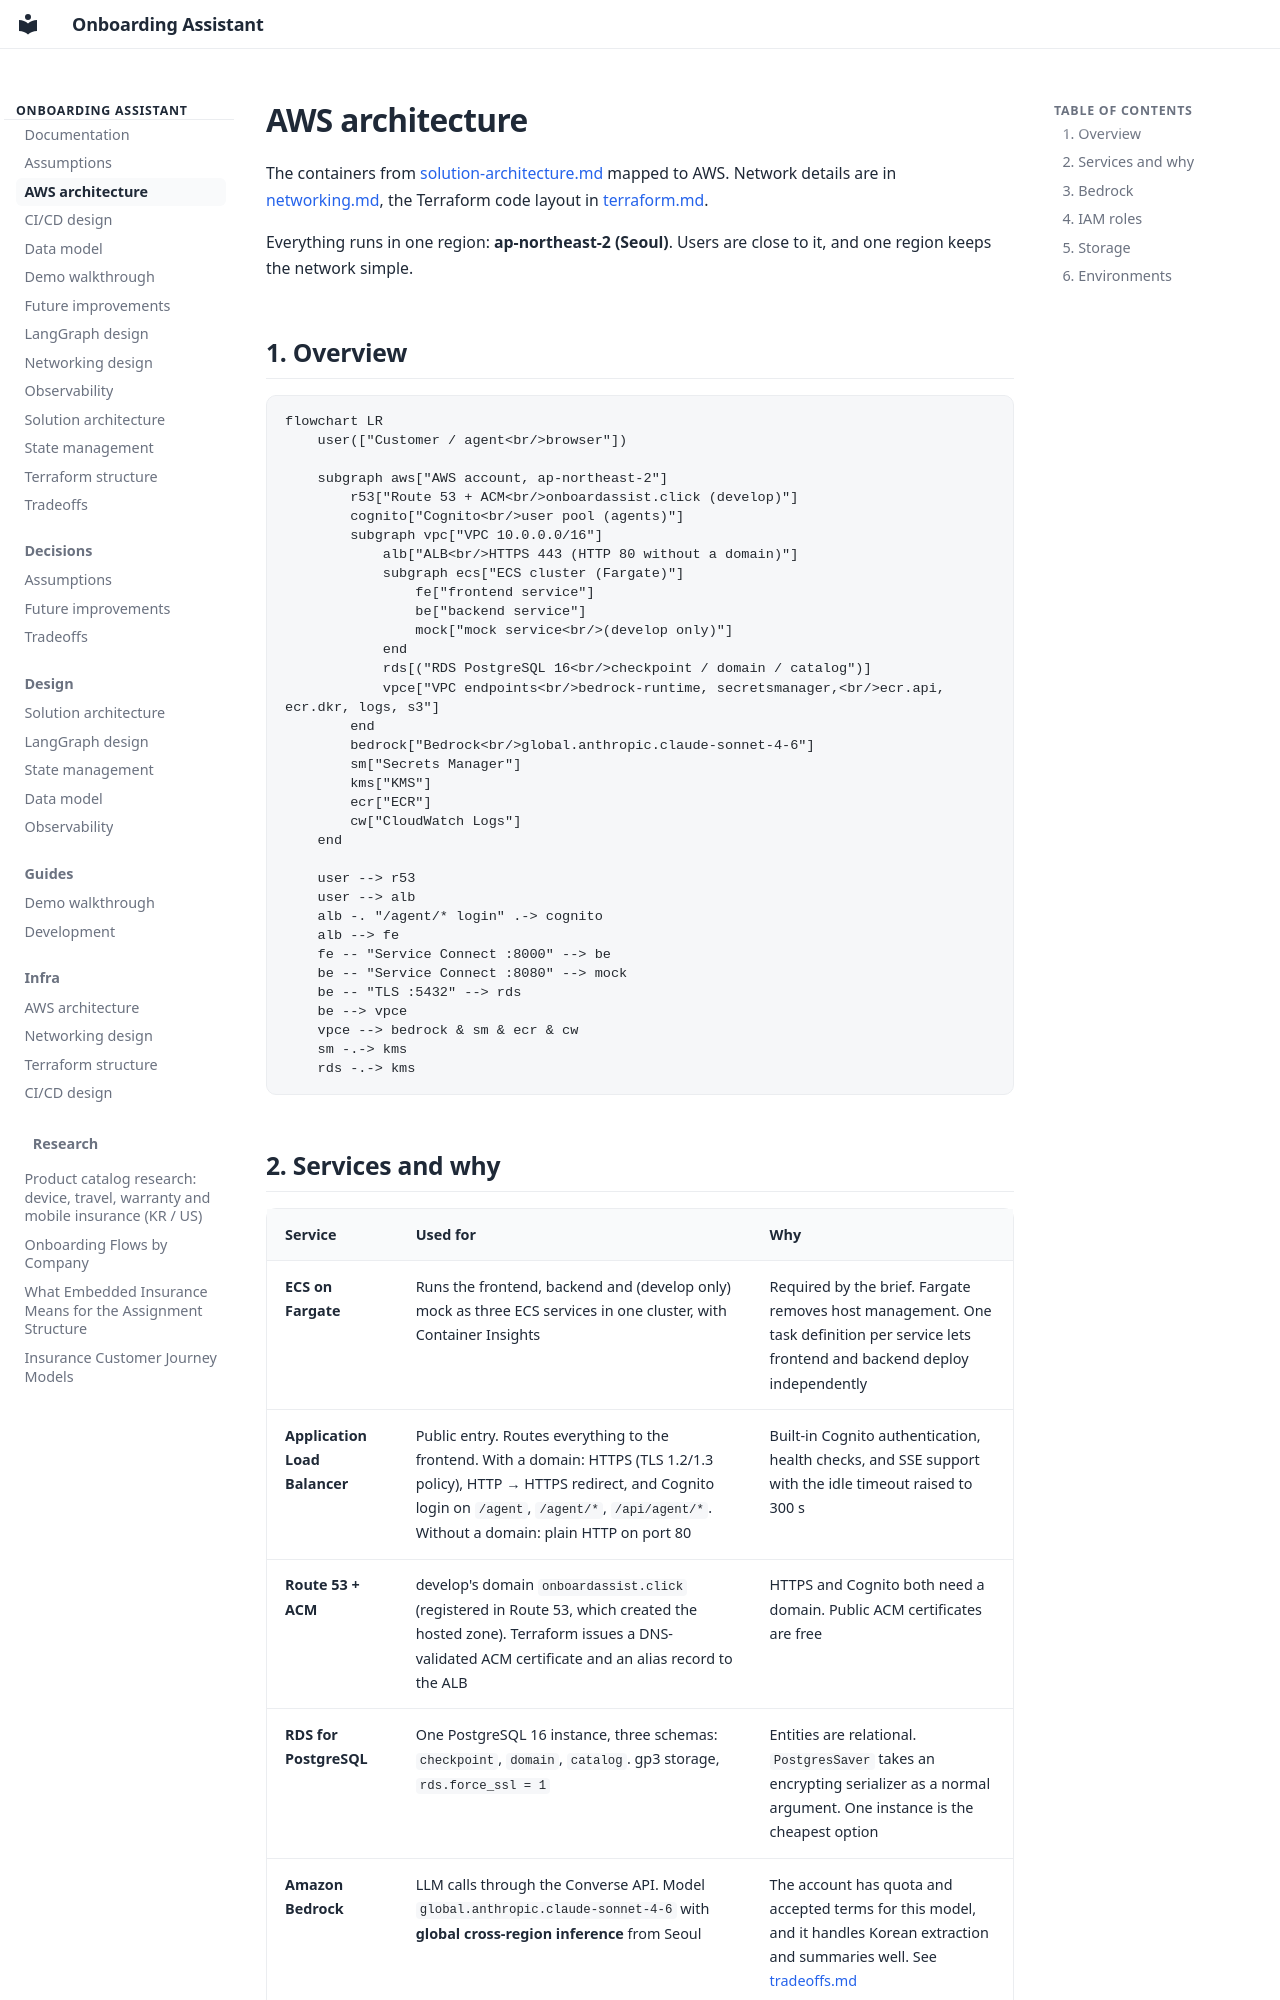

repository: pjh4993/insurance-onboarding-assistant · page: aws-architecture/index.html · generator: mkdocs

# AWS architecture

The containers from [solution-architecture.md](solution-architecture.md) mapped to AWS. Network details are in
[networking.md](networking.md), the Terraform code layout in [terraform.md](terraform.md).

Everything runs in one region: **ap-northeast-2 (Seoul)**. Users are close to it, and one region keeps the
network simple.

## 1. Overview

```mermaid
flowchart LR
    user(["Customer / agent<br/>browser"])

    subgraph aws["AWS account, ap-northeast-2"]
        r53["Route 53 + ACM<br/>onboardassist.click (develop)"]
        cognito["Cognito<br/>user pool (agents)"]
        subgraph vpc["VPC 10.0.0.0/16"]
            alb["ALB<br/>HTTPS 443 (HTTP 80 without a domain)"]
            subgraph ecs["ECS cluster (Fargate)"]
                fe["frontend service"]
                be["backend service"]
                mock["mock service<br/>(develop only)"]
            end
            rds[("RDS PostgreSQL 16<br/>checkpoint / domain / catalog")]
            vpce["VPC endpoints<br/>bedrock-runtime, secretsmanager,<br/>ecr.api, ecr.dkr, logs, s3"]
        end
        bedrock["Bedrock<br/>global.anthropic.claude-sonnet-4-6"]
        sm["Secrets Manager"]
        kms["KMS"]
        ecr["ECR"]
        cw["CloudWatch Logs"]
    end

    user --> r53
    user --> alb
    alb -. "/agent/* login" .-> cognito
    alb --> fe
    fe -- "Service Connect :8000" --> be
    be -- "Service Connect :8080" --> mock
    be -- "TLS :5432" --> rds
    be --> vpce
    vpce --> bedrock & sm & ecr & cw
    sm -.-> kms
    rds -.-> kms
```
